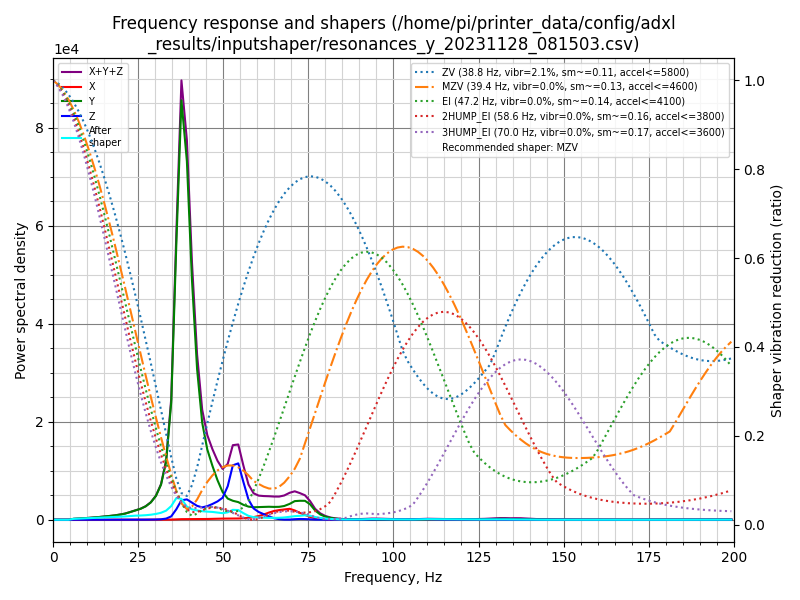

The table this chart was drawn from, first rows:
freq, psd_x, psd_y, psd_z, psd_xyz
0.0, 2.968e+01, 9.348e+02, 1.264e+02, 1.091e+03
1.5, 3.804e+01, 5.272e+02, 9.023e+01, 6.554e+02
3.0, 2.784e+01, 2.730e+01, 2.292e+01, 7.805e+01
4.5, 2.654e+01, 3.227e+02, 1.994e+01, 3.692e+02
6.0, 2.642e+01, 1.109e+03, 2.702e+01, 1.162e+03
7.5, 2.718e+01, 1.806e+03, 3.176e+01, 1.865e+03
9.1, 2.577e+01, 2.803e+03, 2.901e+01, 2.858e+03
10.6, 2.590e+01, 4.082e+03, 2.755e+01, 4.135e+03
12.1, 2.828e+01, 5.670e+03, 3.202e+01, 5.730e+03
13.6, 3.095e+01, 7.629e+03, 3.447e+01, 7.694e+03
15.1, 3.615e+01, 1.004e+04, 3.764e+01, 1.012e+04
16.6, 3.848e+01, 1.270e+04, 4.842e+01, 1.279e+04
18.1, 3.969e+01, 1.616e+04, 6.281e+01, 1.626e+04
19.6, 3.743e+01, 2.074e+04, 8.572e+01, 2.086e+04
21.1, 4.314e+01, 2.648e+04, 1.051e+02, 2.663e+04
22.6, 7.294e+01, 3.544e+04, 1.434e+02, 3.565e+04
24.2, 1.085e+02, 4.669e+04, 2.403e+02, 4.704e+04
25.7, 1.630e+02, 5.769e+04, 3.579e+02, 5.821e+04
27.2, 2.318e+02, 7.476e+04, 5.614e+02, 7.555e+04
28.7, 3.014e+02, 1.018e+05, 8.714e+02, 1.030e+05
30.2, 3.882e+02, 1.471e+05, 1.523e+03, 1.490e+05
31.7, 5.095e+02, 2.276e+05, 3.164e+03, 2.313e+05
33.2, 7.063e+02, 3.951e+05, 7.897e+03, 4.037e+05
34.7, 1.205e+03, 8.345e+05, 2.390e+04, 8.596e+05
36.2, 2.745e+03, 2.043e+06, 7.784e+04, 2.123e+06
37.7, 4.555e+03, 3.235e+06, 1.503e+05, 3.389e+06
39.3, 5.023e+03, 2.883e+06, 1.636e+05, 3.052e+06
40.8, 5.018e+03, 1.997e+06, 1.429e+05, 2.145e+06
42.3, 5.275e+03, 1.303e+06, 1.202e+05, 1.429e+06
43.8, 5.909e+03, 8.690e+05, 1.109e+05, 9.857e+05
45.3, 7.080e+03, 6.510e+05, 1.259e+05, 7.839e+05
46.8, 8.637e+03, 5.164e+05, 1.508e+05, 6.759e+05
48.3, 1.056e+04, 3.904e+05, 1.811e+05, 5.821e+05
49.8, 1.162e+04, 2.820e+05, 2.242e+05, 5.178e+05
51.3, 1.198e+04, 2.222e+05, 3.516e+05, 5.857e+05
52.8, 1.257e+04, 2.049e+05, 5.875e+05, 8.050e+05
54.4, 1.394e+04, 1.963e+05, 6.270e+05, 8.373e+05
55.9, 1.687e+04, 1.709e+05, 4.324e+05, 6.201e+05
57.4, 2.291e+04, 1.540e+05, 2.369e+05, 4.138e+05
58.9, 3.162e+04, 1.505e+05, 1.364e+05, 3.186e+05
60.4, 4.580e+04, 1.562e+05, 9.582e+04, 2.978e+05
61.9, 6.658e+04, 1.633e+05, 6.986e+04, 2.998e+05
63.4, 9.278e+04, 1.684e+05, 4.351e+04, 3.047e+05
64.9, 1.163e+05, 1.703e+05, 2.120e+04, 3.078e+05
66.4, 1.310e+05, 1.753e+05, 8.245e+03, 3.145e+05
67.9, 1.434e+05, 1.907e+05, 2.607e+03, 3.367e+05
69.5, 1.555e+05, 2.252e+05, 2.556e+03, 3.832e+05
71.0, 1.347e+05, 2.702e+05, 7.875e+03, 4.127e+05
72.5, 1.021e+05, 2.811e+05, 1.151e+04, 3.947e+05
74.0, 7.361e+04, 2.864e+05, 1.021e+04, 3.702e+05
75.5, 4.313e+04, 2.388e+05, 6.089e+03, 2.880e+05
77.0, 2.337e+04, 1.450e+05, 2.873e+03, 1.712e+05
78.5, 1.638e+04, 8.413e+04, 2.013e+03, 1.025e+05
80.0, 9.257e+03, 5.056e+04, 1.990e+03, 6.181e+04
81.5, 3.958e+03, 3.102e+04, 1.901e+03, 3.688e+04
83.0, 2.536e+03, 1.895e+04, 1.895e+03, 2.338e+04
84.6, 2.048e+03, 1.095e+04, 1.637e+03, 1.464e+04
86.1, 2.375e+03, 6.028e+03, 1.232e+03, 9.635e+03
87.6, 3.875e+03, 4.203e+03, 1.432e+03, 9.510e+03
89.1, 4.949e+03, 2.938e+03, 1.708e+03, 9.594e+03
... 73 more rows
